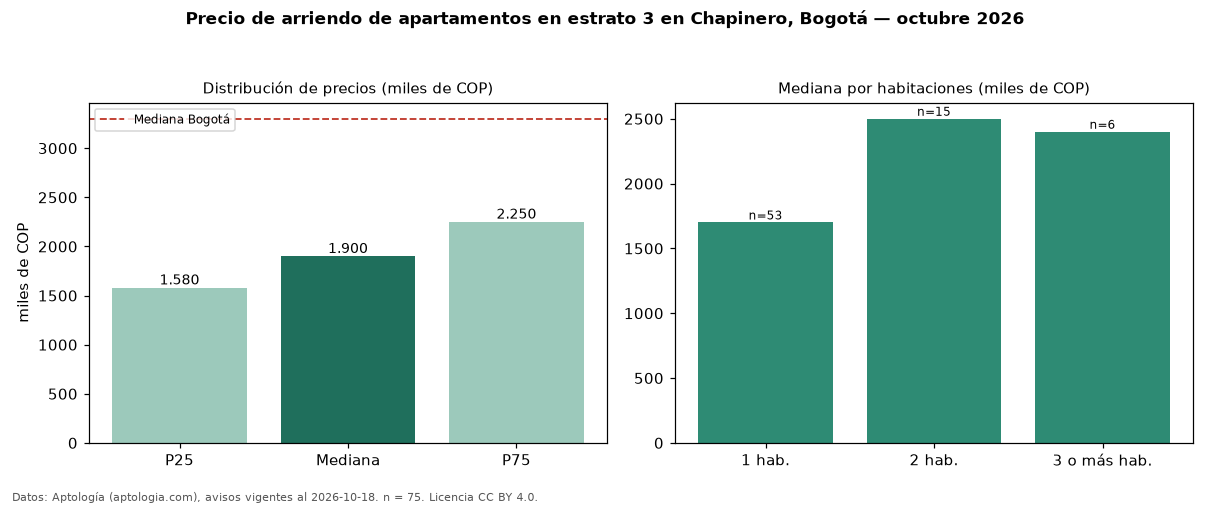

Source data for this figure (header and first rows):
seccion, metrica, valor, moneda, n
filtro, estrato, 3, , 75
precio, p25, 1580000, COP, 75
precio, mediana, 1900000, COP, 75
precio, p75, 2250000, COP, 75
precio, minimo, 930000, COP, 75
precio, maximo, 4600000, COP, 75
m2, mediana_precio_m2, 53763, COP, 75
m2, area_mediana_m2, 40.0, m2, 75
admin, mediana_admin_mes, 338000, COP, 29
banos, mediana_banos, 1.0, , 
parqueadero, pct_con_parqueadero, 46.0, %, 50
estrato, estrato_mas_frecuente, 3, , 75
habitaciones, 1, 1700000, COP, 53
habitaciones, 2, 2500000, COP, 15
habitaciones, 3+, 2400000, COP, 6
ciudad, mediana_ciudad_referencia, 3300000, COP, 
ciudad, mediana_m2_ciudad, 48246, COP, 
fuente, fecha_datos, 2026-10-18, , 
fuente, atribucion, https://www.aptologia.com/arriendo/bogot…, , 
fuente, licencia, CC BY 4.0, , 
